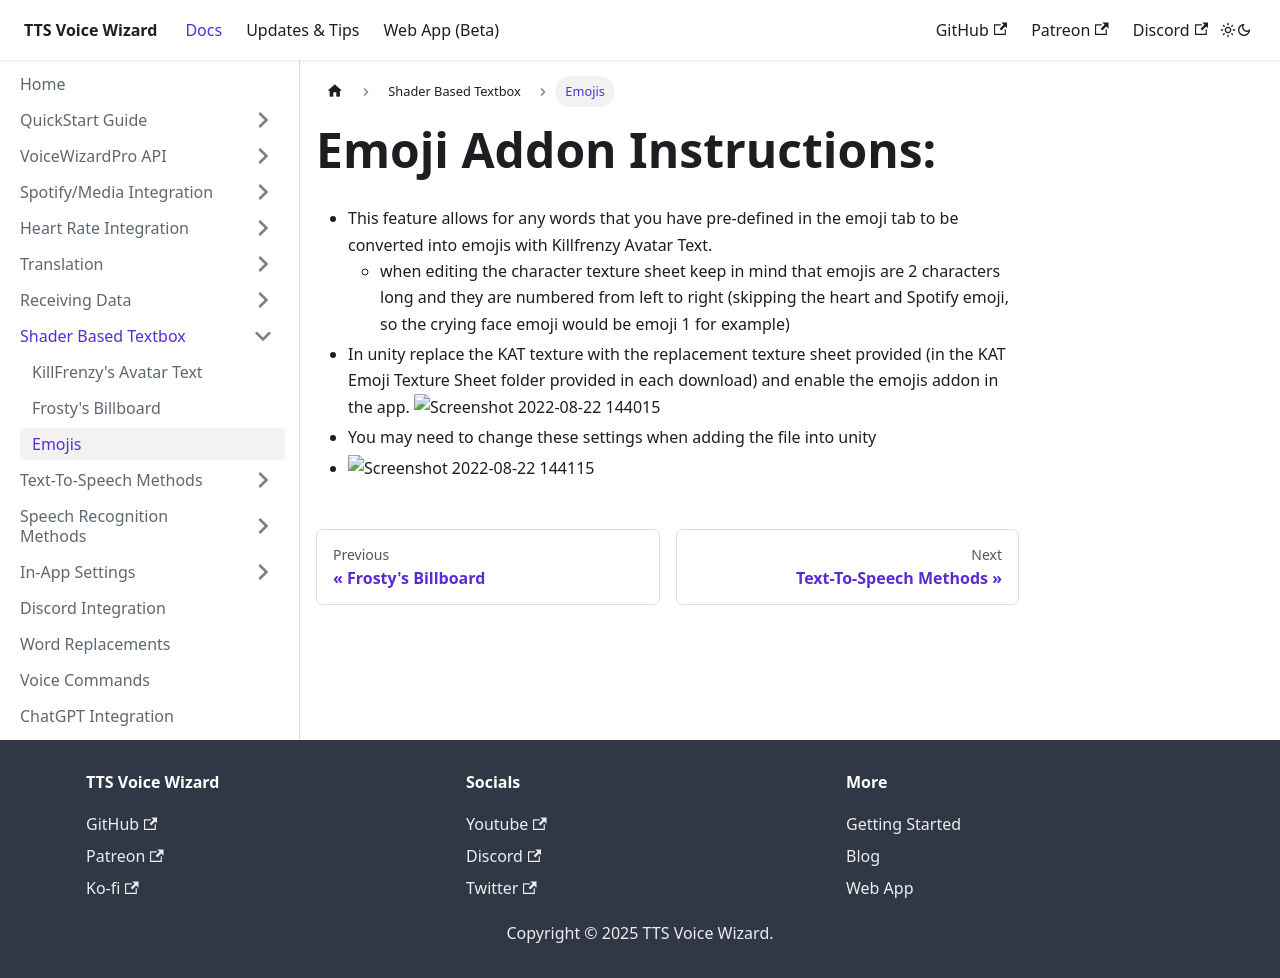

repository: VRCWizard/TTS-Voice-Wizard-Docs · page: docs/Shader Based Textbox/Emoji.html · generator: docusaurus

---
title: "Emojis"
sidebar_position: 3
---
# Emoji Addon Instructions:
-  This feature allows for any words that you have pre-defined in the emoji tab to be converted into emojis with Killfrenzy Avatar Text.
    -  when editing the character texture sheet keep in mind that emojis are 2 characters long and they are numbered from left to right (skipping the heart and Spotify emoji, so the crying face emoji would be emoji 1 for example)
-  In unity replace the KAT texture with the replacement texture sheet provided (in the KAT Emoji Texture Sheet folder provided in each download) and enable the emojis addon in the app.
![Screenshot 2022-08-22 144015](https://user-images.githubusercontent.com/101527472/186026468-382de774-5de2-4a6c-b50d-2d41bfed0b7c.png)
-  You may need to change these settings when adding the file into unity
-  ![Screenshot 2022-08-22 144115](https://user-images.githubusercontent.com/101527472/186026513-4c2dc3ca-13b6-4723-996f-d5c68ba61f89.png)
